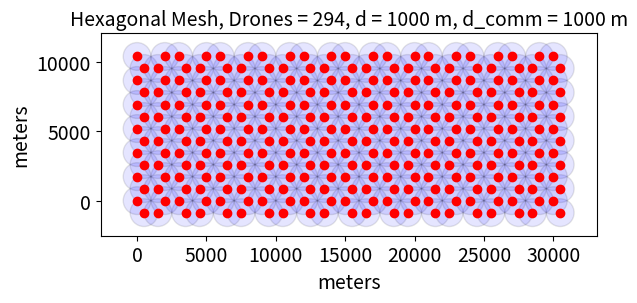
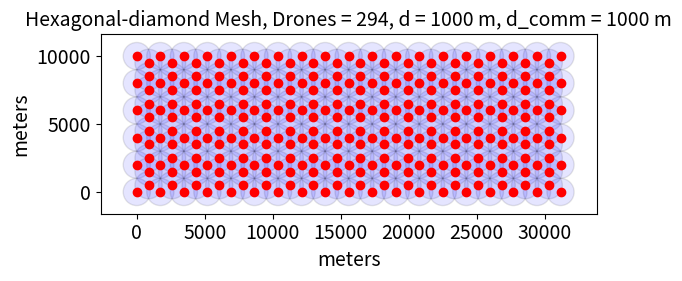
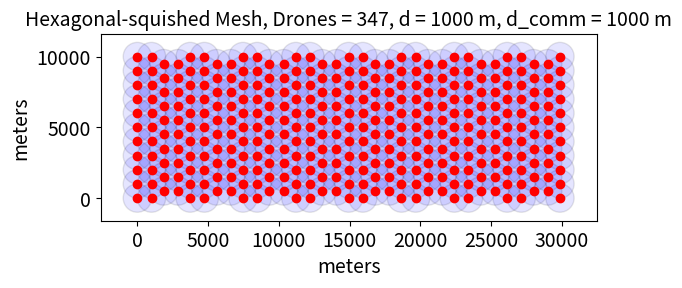
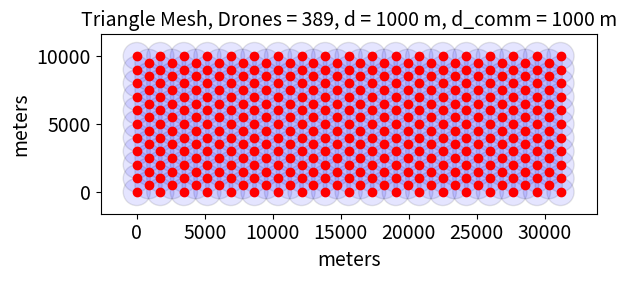
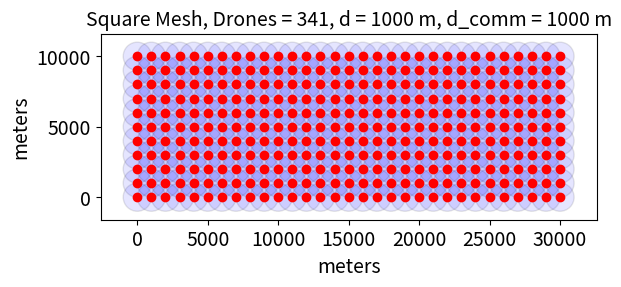

The matplotlib source for these figures, in order:
import numpy as np
import matplotlib.pyplot as plt
import math

def plot_drone_positions(grid_name: str,
                         drone_positions: np.ndarray, 
                         distance: float,
                         range: float):
    
    fig, ax = plt.subplots()
    ax.set_aspect('equal', 'box') 

    ax.set_xlabel("meters", fontsize=14)
    ax.set_ylabel("meters", fontsize=14)

    ax.tick_params(axis='both', labelsize=14)

    # Stating number of drones in mesh
    num_drones = len(drone_positions) 
    ax.set_title(f"{grid_name} Mesh, Drones = {num_drones}, d = {distance} m, d_comm = {range} m", fontsize=14)

    # Plot drone positions as dots
    x_pos = drone_positions[:, 0]
    y_pos = drone_positions[:, 1]
    ax.plot(x_pos, y_pos, 'o', color = 'red')

    for x, y in drone_positions:
        circle = plt.Circle((x, y), range, fill=True, facecolor='blue', edgecolor='black', alpha=0.1)
        ax.add_patch(circle)
  

def make_grid_product(x_range, y_range):
    return np.stack(np.meshgrid(x_range, y_range), axis = -1).reshape(-1,2)

def drone_sq_grid(dim: tuple[float, float],
               dist: float):
    
    x_dim, y_dim = dim
    x_range = np.arange(0,x_dim+1, dist)   
    y_range = np.arange(0,y_dim+1, dist)   

    return make_grid_product(x_range, y_range)
    

def drone_triangle_grid(dim: tuple[float, float],
                   dist: float):
    
    x_dim, y_dim = dim

    # Angle from node in full column to adjacent node in partial column relative to x axis
    alpha = np.radians(30) 
    
    # Calculate y locations for full columns
    full_cols_y_range = np.arange(0, y_dim+1, dist)

    # Calculate number of full comlumns
    full_col_x_dist = 2*dist*np.cos(alpha)
    num_full_cols = math.ceil(x_dim / full_col_x_dist)+1

    full_cols_x_range = np.linspace(0, (num_full_cols-1)*full_col_x_dist, num=num_full_cols)
    full_col_pos = make_grid_product(full_cols_x_range, full_cols_y_range)

    # Calculate number of rows in partal columns
    part_col_num_rows = len(full_cols_y_range)-1

    # linspace(start, start + step*num, num=num, endpoint=False)
    part_cols_y_range = np.linspace(dist*np.sin(alpha), 
                                    dist*np.sin(alpha) + 2*dist*np.sin(alpha)*part_col_num_rows, 
                                    num=part_col_num_rows, 
                                    endpoint=False)
    part_cols_x_range = np.linspace(dist*np.cos(alpha),
                                    dist*np.cos(alpha) + 2*dist*np.cos(alpha)*(num_full_cols-1),
                                    num=num_full_cols-1,
                                    endpoint = False)
    part_col_pos = make_grid_product(part_cols_x_range, part_cols_y_range) 

    full_grid = np.concat([full_col_pos, part_col_pos])
    return full_grid   

def drone_hex_grid_squished(dim: tuple[float, float],
                   dist: float):
    
    x_dim, y_dim = dim

    # Angle next node 
    alpha = np.radians(60)

    # Calculate y locations for full columns
    full_cols_y_range = np.arange(0, y_dim+1, dist)

    # Calculate y locations for part columns
    part_cols_y_range = np.arange(dist/2, y_dim+1, dist)

    # Calculate offsets
    col_x_dist_offset = 2*np.sin(alpha)*dist

    # Generate X positions with alternating step for full columns
    full_x_positions = [0]
    full_stepsize = 0
    full_i = 0
    while full_stepsize < x_dim:
        # Every 2nd step adds the offset
        step = dist if full_i % 2 == 0 else dist + col_x_dist_offset
        full_stepsize = full_x_positions[-1] + step
        if full_stepsize <= x_dim:
            full_x_positions.append(full_stepsize)
        full_i += 1

    full_x_positions = np.array(full_x_positions)

    # Generate grid points for full columns
    full_grid_positions = []
    for col_index, full_cols_x_range in enumerate(full_x_positions):
        # Stagger x by offset if needed for hex pattern (optional)
        full_column_positions = make_grid_product([full_cols_x_range], full_cols_y_range)
        full_grid_positions.append(full_column_positions)

    # Generate X positions with alternating steps for partial columns
    part_x_positions = [dist + col_x_dist_offset/2]  # first point
    part_stepsize = part_x_positions[-1]
    part_i = 0
    while part_stepsize < x_dim:
        # Every 2nd step adds the offset
        step = dist + col_x_dist_offset if part_i % 2 == 1 else dist
        part_stepsize = part_x_positions[-1] + step
        if part_stepsize <= x_dim:
            part_x_positions.append(part_stepsize)
        part_i += 1
    
    part_x_positions = np.array(part_x_positions)

    # Generate grid points for partial columns 
    part_grid_positions = []
    for col_index, part_cols_x_range in enumerate(part_x_positions):
        # Stagger x by offset if needed for hex pattern (optional)
        part_column_positions = make_grid_product([part_cols_x_range], part_cols_y_range)
        part_grid_positions.append(part_column_positions)

    total_grid = np.vstack(full_grid_positions + part_grid_positions)
    return total_grid

def drone_hex_diamond_grid(dim: tuple[float, float],
                   dist: float):
    
    x_dim, y_dim = dim

    # Angle from node in full column to adjacent node in partial column relative to x axis
    alpha = np.radians(30) 
    
    # Calculate y locations for full columns
    full_cols_y_range = np.arange(0, y_dim+1, dist)

    # Calculate number of full comlumns
    full_col_x_dist = 2*dist*np.cos(alpha)
    num_full_cols = math.ceil(x_dim / full_col_x_dist)+1

    full_cols_x_range = np.linspace(0, (num_full_cols-1)*full_col_x_dist, num=num_full_cols)

    # Remove every second instance in arange of full columns
    full_cols_pos_y = full_cols_y_range[::2]

    full_col_pos = make_grid_product(full_cols_x_range, full_cols_pos_y)

    # Calculate number of rows in partal columns
    part_col_num_rows = len(full_cols_y_range)-1

    # linspace(start, start + step*num, num=num, endpoint=False)
    part_cols_y_range = np.linspace(dist*np.sin(alpha), 
                                    dist*np.sin(alpha) + 2*dist*np.sin(alpha)*part_col_num_rows, 
                                    num= math.ceil(part_col_num_rows), 
                                    endpoint=False)
    part_cols_x_range = np.linspace(dist*np.cos(alpha),
                                    dist*np.cos(alpha) + 2*dist*np.cos(alpha)*(num_full_cols-1),
                                    num=num_full_cols-1,
                                    endpoint = False)
    part_col_pos = make_grid_product(part_cols_x_range, part_cols_y_range) 

    full_grid = np.concat([full_col_pos, part_col_pos])
    return full_grid

def drone_hex_grid(dim: tuple[float, float],
                   dist: float):

    x_dim, y_dim = dim
    x_dim = x_dim + dist # added dist for extra column of drones on the right edge

    # Angle next node 
    alpha = np.radians(60)

    # Calculate y locations for full columns
    y_step_size = 2*np.sqrt(dist**2 - (dist/2)**2)
    #full_cols_y_range = np.arange(0, y_dim+1, y_step_size) # original without extra drones on edges
    full_cols_y_range = np.arange(0 - y_step_size/2, y_dim+dist, y_step_size) # added drones on edges

    # Calculate y locations for part columns
    #part_cols_y_range = np.arange(y_step_size/2, y_dim+1, y_step_size) # original without extra drones on edges
    part_cols_y_range = np.arange(0, y_dim+dist, y_step_size) # added drones on edges

    # Calculate offsets
    col_x_dist_offset = 2*np.cos(alpha)*dist

    # Generate X positions with alternating step for full columns
    #full_x_positions = [0] # original without drones on edges
    #full_stepsize = 0 # original stepsize
      
    full_x_positions = [col_x_dist_offset/2] # added drones on the edges
    full_stepsize = full_x_positions[-1] # change stepsize for extra drones on edges
    full_i = 0
    while full_stepsize < x_dim:
        # Every 2nd step adds the offset
        step = dist if full_i % 2 == 0 else dist + col_x_dist_offset
        full_stepsize = full_x_positions[-1] + step
        if full_stepsize <= x_dim:
            full_x_positions.append(full_stepsize)
        full_i += 1

    full_x_positions = np.array(full_x_positions)

    # Generate grid points for full columns
    full_grid_positions = []
    for col_index, full_cols_x_range in enumerate(full_x_positions):
        # Stagger x by offset if needed for hex pattern (optional)
        full_column_positions = make_grid_product([full_cols_x_range], full_cols_y_range)
        full_grid_positions.append(full_column_positions)

    # Generate X positions with alternating steps for partial columns
    #part_x_positions = [dist + col_x_dist_offset/2]  # first point (original without drones on edges)
    #part_stepsize = part_x_positions[-1] # original stepsize
    
    part_x_positions = [0]  # first point (added drones on the edges)
    part_stepsize = 0 # change stepsize for extra drones on edges

    part_i = 0
    while part_stepsize < x_dim:
        # Every 2nd step adds the offset
        # step = dist + col_x_dist_offset if part_i % 2 == 1 else dist  # original - offset on odd 
        step = dist if part_i % 2 == 1 else dist + col_x_dist_offset    # offset on even (starting with partial on left edge)
        part_stepsize = part_x_positions[-1] + step
        if part_stepsize <= x_dim:
            part_x_positions.append(part_stepsize)
        part_i += 1
    
    part_x_positions = np.array(part_x_positions)

    # Generate grid points for partial columns 
    part_grid_positions = []
    for col_index, part_cols_x_range in enumerate(part_x_positions):
        # Stagger x by offset if needed for hex pattern (optional)
        part_column_positions = make_grid_product([part_cols_x_range], part_cols_y_range)
        part_grid_positions.append(part_column_positions)

    total_grid = np.vstack(full_grid_positions + part_grid_positions)
    return total_grid


length = 30000
width = 10000
scale_factor = 1

test_dim = (length*scale_factor, width*scale_factor)
test_distance = 1000
test_range = 1000

drone_pos_hex = drone_hex_grid(test_dim, test_distance)
plot_drone_positions("Hexagonal", drone_pos_hex, distance=test_distance, range=test_range)

drone_pos_hex_diamond = drone_hex_diamond_grid(test_dim, test_distance)
plot_drone_positions("Hexagonal-diamond", drone_pos_hex_diamond, distance=test_distance, range=test_range)

drone_pos_hex_squished = drone_hex_grid_squished(test_dim, test_distance)
plot_drone_positions("Hexagonal-squished", drone_pos_hex_squished, distance=test_distance, range=test_range)

drone_pos_tri = drone_triangle_grid(test_dim, test_distance)
plot_drone_positions("Triangle", drone_pos_tri, distance=test_distance, range=test_range)

drone_pos_sq = drone_sq_grid(test_dim, test_distance)
plot_drone_positions("Square", drone_pos_sq, distance=test_distance, range=test_range)

plt.show()
